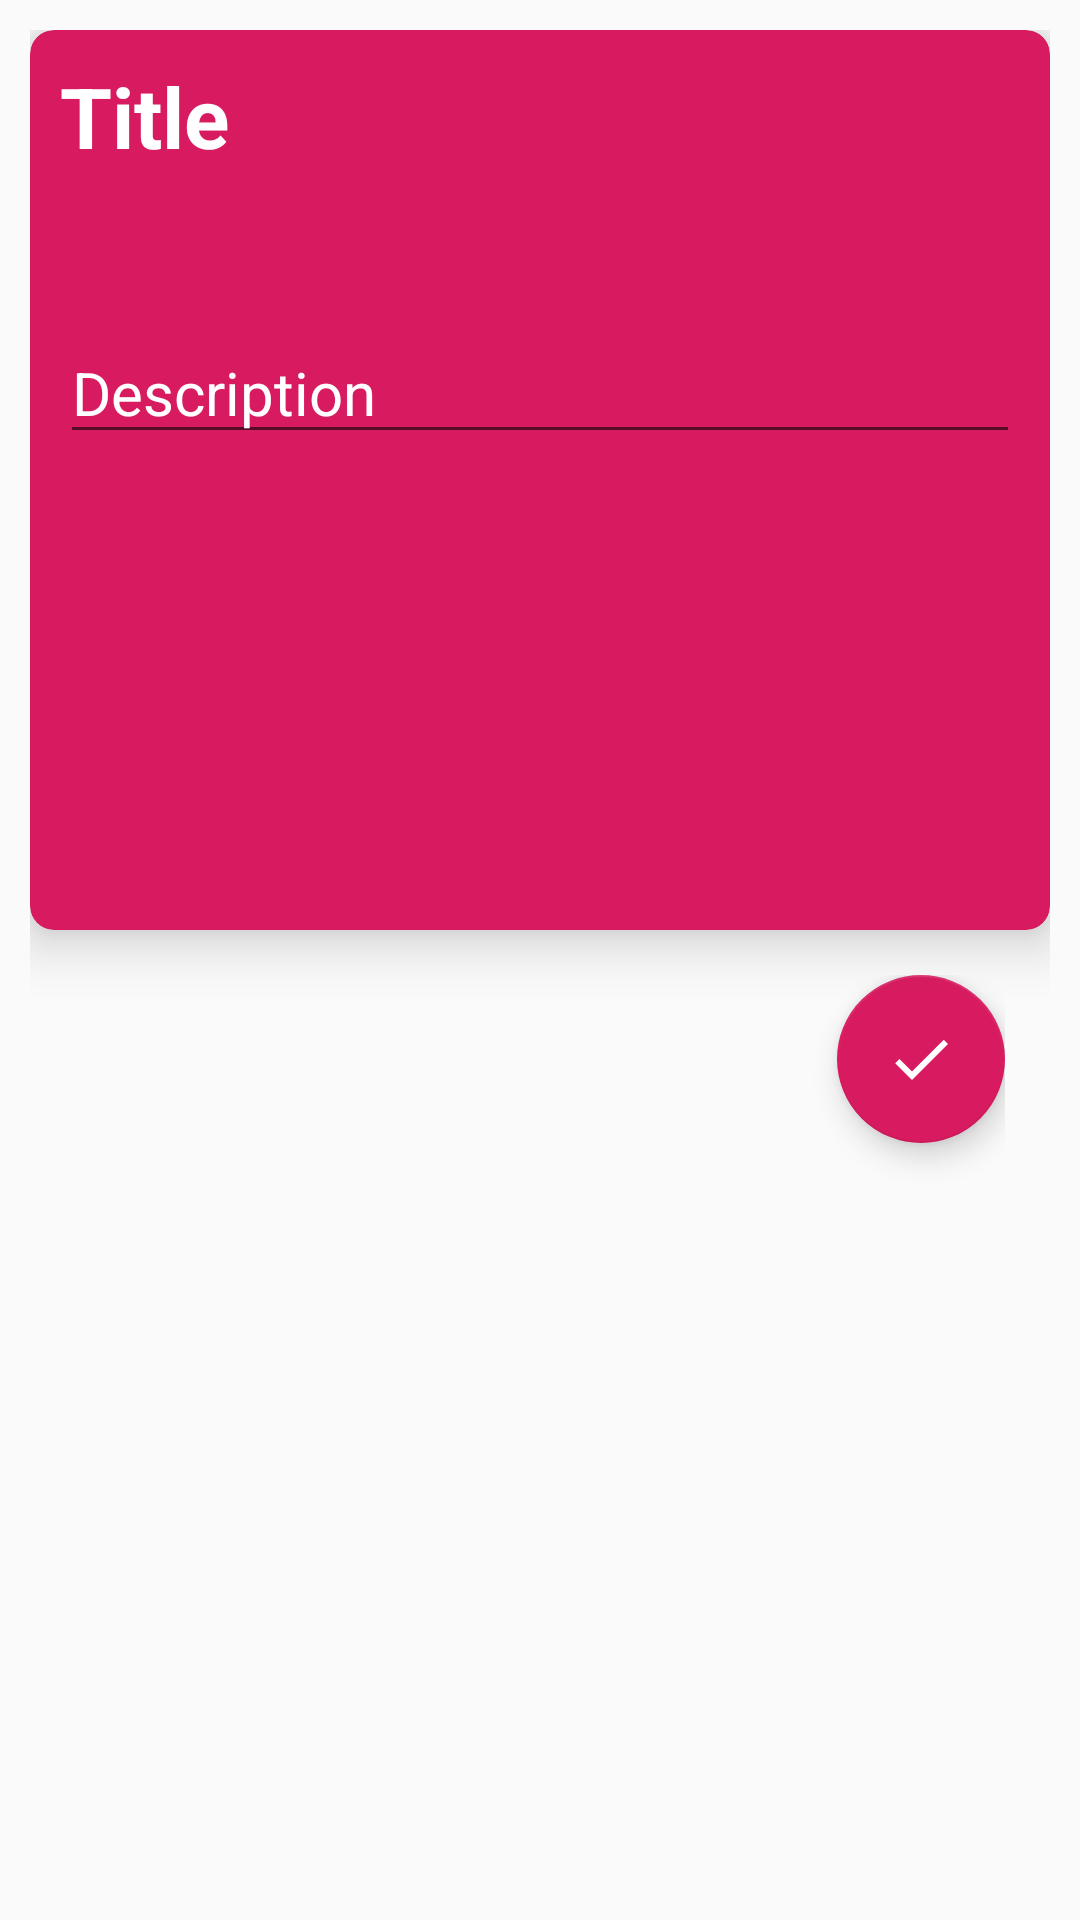

Android layout source for this screen:
<!-- AndroidManifest.xml: application theme AppTheme -->
<!-- res/layout/activity_to_do_item.xml -->
<?xml version="1.0" encoding="utf-8"?>
<RelativeLayout xmlns:android="http://schemas.android.com/apk/res/android"
    xmlns:app="http://schemas.android.com/apk/res-auto"
    xmlns:tools="http://schemas.android.com/tools"
    android:layout_width="match_parent"
    android:layout_height="match_parent"
    android:padding="10dp"
    tools:context=".ToDoItemActivity">


    <android.support.v7.widget.CardView
        android:id="@+id/card"
        app:cardCornerRadius="8dp"
        app:cardElevation="10dp"
        android:layout_width="match_parent"
        android:layout_height="300dp"
        app:cardBackgroundColor="@color/colorAccent">

        <RelativeLayout
            android:padding="10dp"
            android:id="@+id/card_content"
            android:layout_width="match_parent"
            android:layout_height="match_parent">

            <TextView
                android:id="@+id/title_text"
                android:textStyle="bold"
                android:textColor="#fff"
                android:layout_width="wrap_content"
                android:layout_height="wrap_content"
                android:textSize="28sp"
                android:text="Title"/>

            <ScrollView
                android:layout_marginTop="50dp"
                android:layout_below="@id/title_text"
                android:layout_width="match_parent"
                android:layout_height="match_parent">

                <EditText
                    android:layout_below="@id/title_text"
                    android:id="@+id/desc_text"
                    android:windowSoftInputMode="stateHidden"
                    android:cursorVisible="true"
                    android:textCursorDrawable="@color/colorCursor"
                    android:textColor="#fff"
                    android:gravity="top"
                    android:maxLines="100"
                    android:isScrollContainer="true"
                    android:inputType="textMultiLine"
                    android:layout_width="match_parent"
                    android:layout_height="match_parent"
                    android:textSize="20sp"
                    android:text="Description"/>
            </ScrollView>

        </RelativeLayout>


    </android.support.v7.widget.CardView>

   <LinearLayout
       android:padding="15dp"
       android:layout_alignParentBottom="true"
       android:layout_width="match_parent"
       android:layout_height="wrap_content"
       android:layout_below="@id/card">
        <RelativeLayout
            android:layout_width="match_parent"
            android:layout_height="match_parent">
            <android.support.design.widget.FloatingActionButton
                android:layout_alignParentRight="true"
                android:src="@drawable/ic_check_white_24dp"
                android:id="@+id/save_fab"
                android:layout_width="match_parent"
                android:layout_height="wrap_content"
                android:clickable="true"
                />

            <TextView
                android:id="@+id/timeStamp_text"
                android:layout_width="wrap_content"
                android:layout_height="wrap_content"
                android:textColor="#000"
                android:text=""/>


        </RelativeLayout>


   </LinearLayout>



</RelativeLayout>
<!-- resources referenced by this layout -->
<resources>
  <color name="colorAccent">#D81B60</color>
  <color name="colorCursor">#FFFF</color>
  <!-- drawable ic_check_white_24dp (drawable) -->
  <vector android:height="48dp" android:viewportHeight="24.0"
      android:viewportWidth="24.0" android:width="48dp" xmlns:android="http://schemas.android.com/apk/res/android">
      <path android:fillColor="#FFFF" android:pathData="M9,16.17L4.83,12l-1.42,1.41L9,19 21,7l-1.41,-1.41z"/>
  </vector>
  <style name="AppTheme" parent="Theme.AppCompat.Light.NoActionBar">
          
          <item name="colorPrimary">@color/colorPrimary</item>
          <item name="colorPrimaryDark">@color/colorPrimaryDark</item>
          <item name="colorAccent">@color/colorAccent</item>
      </style>
  <color name="colorPrimary">#008577</color>
  <color name="colorPrimaryDark">#D81B60</color>
</resources>
